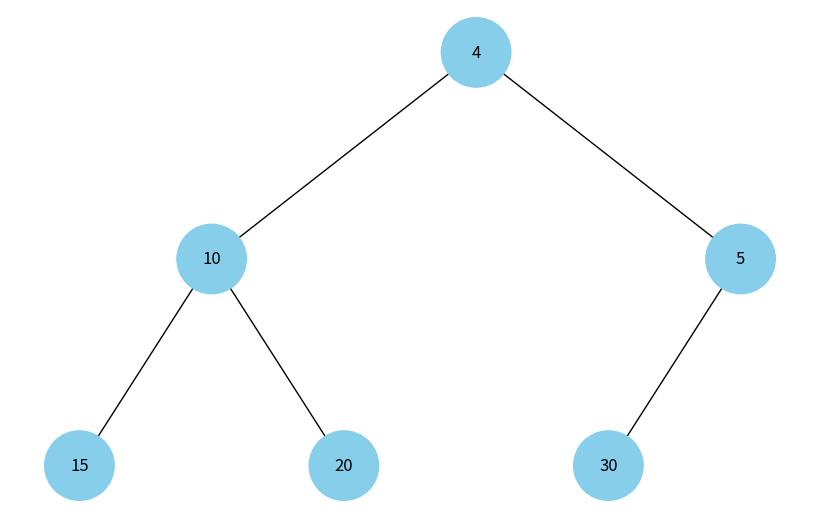

The matplotlib source for this figure:
import uuid
import networkx as nx
import matplotlib.pyplot as plt

class Node:
    def __init__(self, key, color="skyblue"):
        self.left = None
        self.right = None
        self.val = key
        self.color = color  
        self.id = str(uuid.uuid4()) 
        self.heap_value = key 

def min_heapify(node):
    smallest = node
    if node.left is not None and node.left.heap_value < smallest.heap_value:
        smallest = node.left
    if node.right is not None and node.right.heap_value < smallest.heap_value:
        smallest = node.right
    if smallest != node:
        node.heap_value, smallest.heap_value = smallest.heap_value, node.heap_value
        min_heapify(smallest)

def build_min_heap(root):
    if root is None:
        return
    build_min_heap(root.left)
    build_min_heap(root.right)
    min_heapify(root)

def add_edges(graph, node, pos, x=0, y=0, layer=1):
    if node is not None:
        graph.add_node(node.id, color=node.color, label=node.val)  
        if node.left:
            graph.add_edge(node.id, node.left.id)
            l = x - 1 / 2 ** layer
            pos[node.left.id] = (l, y - 1)
            l = add_edges(graph, node.left, pos, x=l, y=y - 1, layer=layer + 1)
        if node.right:
            graph.add_edge(node.id, node.right.id)
            r = x + 1 / 2 ** layer
            pos[node.right.id] = (r, y - 1)
            r = add_edges(graph, node.right, pos, x=r, y=y - 1, layer=layer + 1)
    return graph

def draw_min_heap(heap_root):
    heap = nx.DiGraph()
    pos = {heap_root.id: (0, 0)}
    heap = add_edges(heap, heap_root, pos)

    colors = [node[1]['color'] for node in heap.nodes(data=True)]
    labels = {node[0]: node[1]['label'] for node in heap.nodes(data=True)}  

    plt.figure(figsize=(8, 5))
    nx.draw(heap, pos=pos, labels=labels, arrows=False, node_size=2500, node_color=colors)
    plt.show()


heap_root = Node(4)
heap_root.left = Node(10)
heap_root.right = Node(5)
heap_root.left.left = Node(15)
heap_root.left.right = Node(20)
heap_root.right.left = Node(30)

build_min_heap(heap_root)

draw_min_heap(heap_root)
